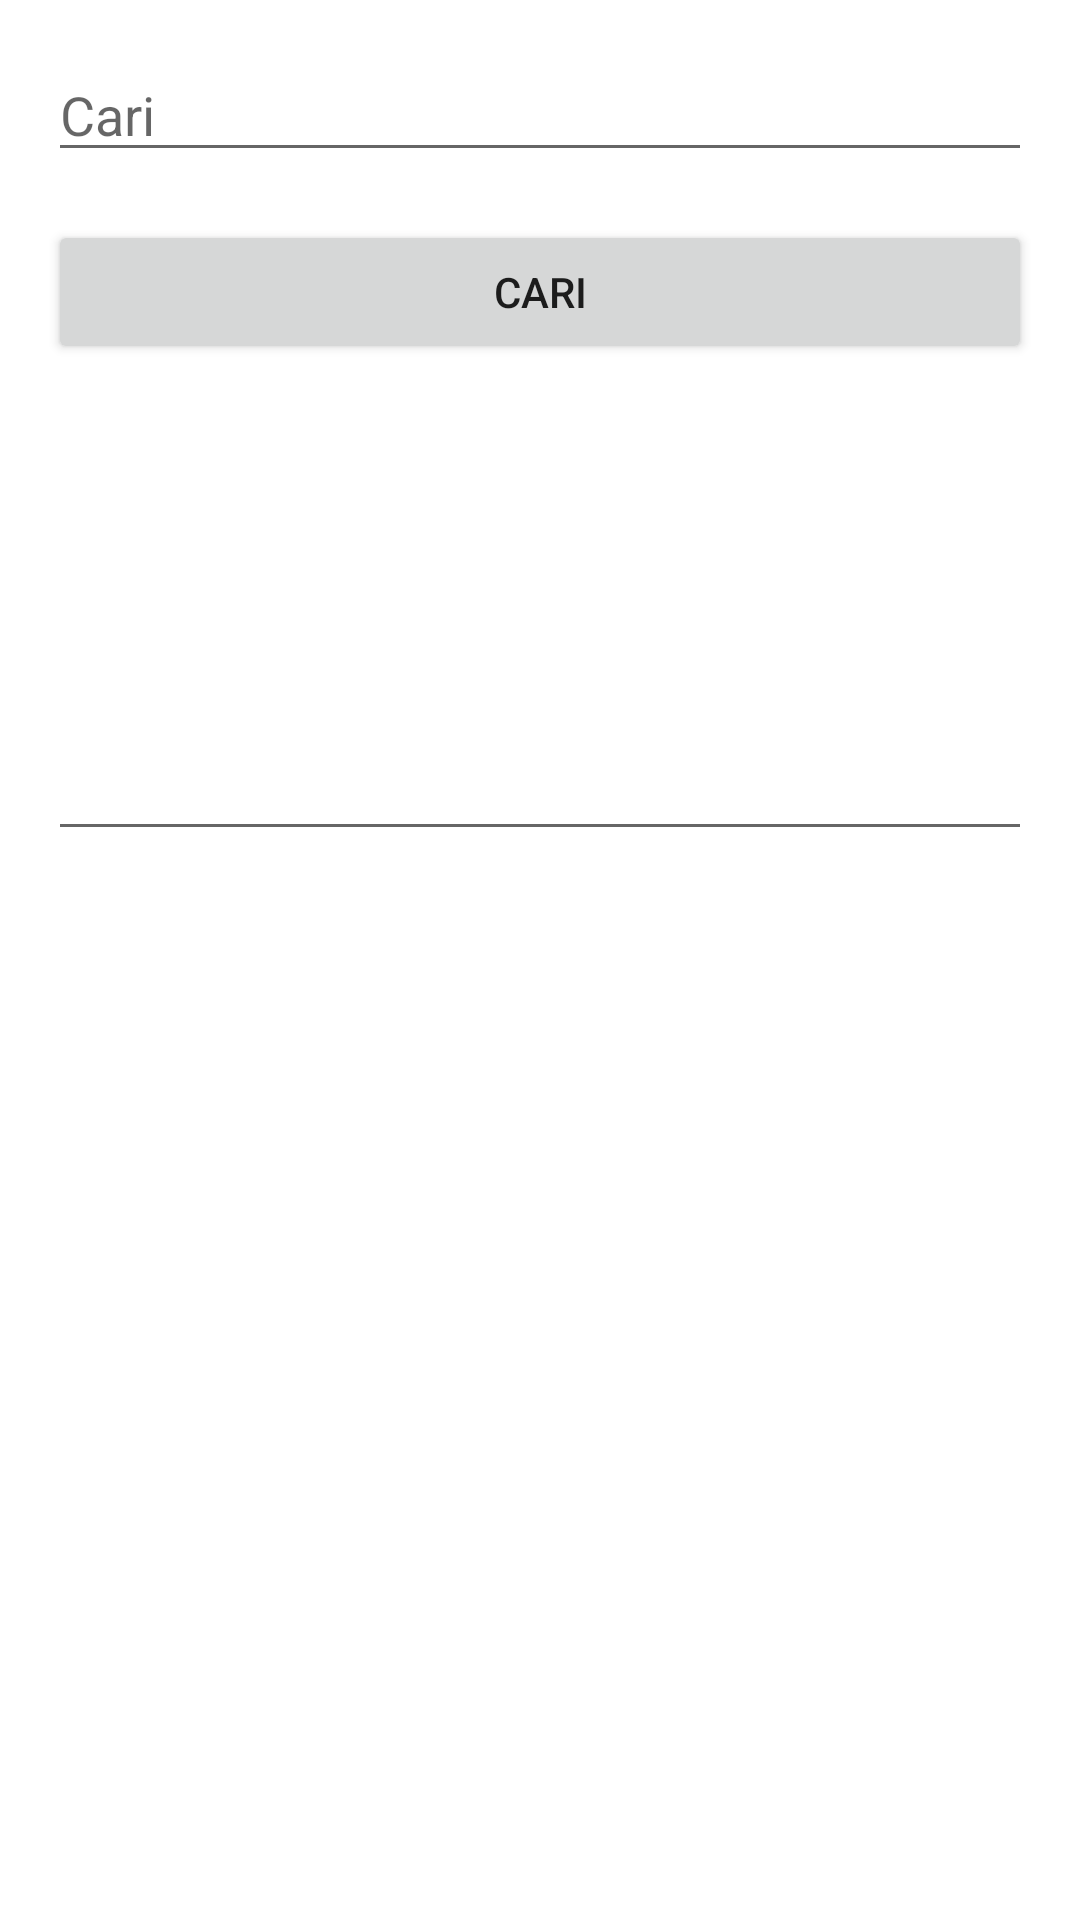

Here is an Android app screen rendered from its layout file. Give the layout XML and the strings, colors and styles it references.
<!-- AndroidManifest.xml: application theme Theme.UTSCRUDMahasiswa -->
<!-- res/layout/activity_search_mahasiswa.xml -->
<?xml version="1.0" encoding="utf-8"?>
<LinearLayout xmlns:android="http://schemas.android.com/apk/res/android"
    xmlns:app="http://schemas.android.com/apk/res-auto"
    xmlns:tools="http://schemas.android.com/tools"
    android:layout_width="match_parent"
    android:layout_height="match_parent"
    android:orientation="vertical"
    android:padding="16dp"
    tools:context=".view.SearchMahasiswaActivity">

    <EditText
        android:id="@+id/et_search"
        android:layout_width="match_parent"
        android:layout_height="wrap_content"
        android:hint="Cari" />

    <Button
        android:id="@+id/btn_search"
        android:layout_width="match_parent"
        android:layout_height="wrap_content"
        android:layout_marginTop="16dp"
        android:text="Cari" />

    <EditText
        android:id="@+id/et_list"
        android:layout_width="match_parent"
        android:layout_height="wrap_content"
        android:layout_marginTop="16dp"
        android:inputType="textMultiLine"
        android:lines="6" />


</LinearLayout>
<!-- resources referenced by this layout -->
<resources>
  <style name="Theme.UTSCRUDMahasiswa" parent="Theme.MaterialComponents.DayNight.DarkActionBar">
          
          <item name="colorPrimary">@color/purple_500</item>
          <item name="colorPrimaryVariant">@color/purple_700</item>
          <item name="colorOnPrimary">@color/white</item>
          
          <item name="colorSecondary">@color/teal_200</item>
          <item name="colorSecondaryVariant">@color/teal_700</item>
          <item name="colorOnSecondary">@color/black</item>
          
          <item name="android:statusBarColor" tools:targetApi="l">?attr/colorPrimaryVariant</item>
          
      </style>
  <!-- not gathered from this repository: default colours our renderer supplied (Android Studio template values) -->
  <color name="purple_500">#FF6200EE</color>
  <color name="purple_700">#FF3700B3</color>
  <color name="teal_200">#FF03DAC5</color>
  <color name="teal_700">#FF018786</color>
  <color name="black">#FF000000</color>
  <color name="white">#FFFFFFFF</color>
</resources>
